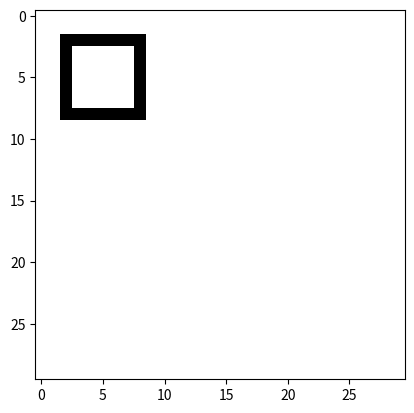

This chart was generated by the following Python code:
__author__ = 'ohaas'

import numpy as ny
import matplotlib.pyplot as pp

class stimulus(object):
      pass


      def __init__(self,main):
          self.main=ny.ones((main, main, 3))

      def square(self, size, start):
          for s in ny.arange(start,start+1+size):
              self.main[start,s]=ny.zeros(3)
              self.main[s,start]=ny.zeros(3)
              self.main[start+size,s]=ny.zeros(3)
              self.main[s,start+size]=ny.zeros(3)
          return self.main

#stimulus(main size of stimulus picture), pic.square(size,starting point)
background = stimulus(30)
pic = background.square(6,2)
pp.imshow(pic)
pp.show()
